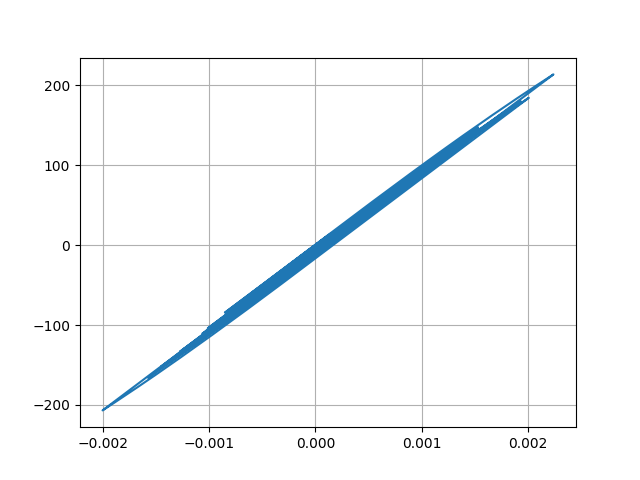

Values plotted in this chart, from the file beside it:
Desplacment, Force
0.0, 0.0
-1.4452553118250753e-08, -0.001445
-5.2257295998513005e-08, -0.005226
-1.0268273986688173e-07, -0.01027
-1.5329043526991338e-07, -0.01533
-1.8759502025590136e-07, -0.01876
-1.8634137886321986e-07, -0.01863
-1.324887890750231e-07, -0.01325
-1.5677064081216437e-08, -0.001568
1.6212953320099145e-07, 0.01621
3.8549595198665683e-07, 0.03855
6.313705967590551e-07, 0.06314
8.794929486741293e-07, 0.08795
1.123172129581276e-06, 0.1123
1.377235188342854e-06, 0.1377
1.6845714793328021e-06, 0.1685
2.1120780143257584e-06, 0.2112
2.734948824610634e-06, 0.2735
3.6127313538010114e-06, 0.3613
4.7637125729879615e-06, 0.4764
6.144274906947918e-06, 0.6144
7.631267156633579e-06, 0.7631
9.021987151817075e-06, 0.9022
1.0051736979918804e-05, 1.005
1.0428103155906908e-05, 1.043
9.871283741820749e-06, 0.9871
8.154997616616207e-06, 0.8155
5.149437302989074e-06, 0.5149
8.456109159247994e-07, 0.08456
-4.636116816367783e-06, -0.4636
-1.1059004333397351e-05, -1.106
-1.8106755958612212e-05, -1.811
-2.5432729482842174e-05, -2.543
-3.270793194322767e-05, -3.271
-3.966258825977101e-05, -3.966
-4.61167560706725e-05, -4.612
-5.1986336484198936e-05, -5.198
-5.727452842890317e-05, -5.727
-6.204265294772411e-05, -6.204
-6.636778199778486e-05, -6.636
-7.030109747077288e-05, -7.03
-7.382880615961424e-05, -7.382
-7.68519630538277e-05, -7.685
-7.918839501511665e-05, -7.918
-8.060152789956962e-05, -8.06
-8.083009365915289e-05, -8.082
-7.963236564982617e-05, -7.963
-7.683033735639059e-05, -7.682
-7.233775528801847e-05, -7.233
-6.619493053332602e-05, -6.619
-5.857566764893202e-05, -5.857
-4.9771773220324785e-05, -4.977
-4.015912339827507e-05, -4.015
-3.0141534968206708e-05, -3.014
-2.0085426357599845e-05, -2.008
-1.0265668511780583e-05, -1.026
-8.225967537149965e-07, -0.0817
8.264100893323153e-06, 0.827
1.7168452218680656e-05, 1.717
2.6175833329642056e-05, 2.618
... 2,941 more rows
